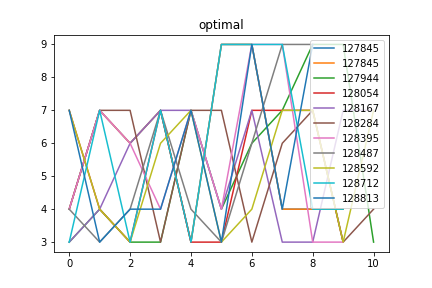

Values plotted in this chart, from the file beside it:
optimal, Max_fit, Gen, Dataset, Dist, Hof
127845, 9.0, 58, [3, 4, 3, 4, 3, 4, 9, 3, 4, 3, 4, 3, 4], 0.2655, [4, 7, 6, 7, 3, 9, 9, 4, 4, 4]
127944, 9.0, 36, [3, 4, 3, 4, 3, 4, 9, 3, 4, 3, 4, 3, 4], 0.1741, [3, 4, 3, 3, 7, 4, 6, 7, 9, 9, 3]
128054, 9.0, 26, [7, 7, 7, 7, 7, 7, 7, 7, 7], 0.2285, [7, 4, 3, 7, 3, 3, 7, 7, 7, 3]
128167, 9.0, 24, [7, 7, 7, 7, 6, 7], 0.1835, [3, 4, 6, 7, 7, 4, 7, 3, 3, 7, 7]
128284, 9.0, 30, [7, 7, 7, 7, 6, 7], 0.1835, [4, 7, 7, 3, 7, 7, 3, 6, 7, 3, 4]
128395, 9.0, 45, [3, 4, 3, 4, 3, 4, 9, 3, 4, 3, 4, 3, 4], 0.2015, [4, 7, 6, 4, 7, 4, 9, 9, 3, 3]
128487, 10.0, 26, [3, 4, 3, 4, 3, 4, 9, 3, 4, 3, 4, 3, 4], 0.1408, [4, 3, 4, 7, 4, 3, 6, 9, 9]
128592, 9.0, 21, [7, 7, 7, 7, 6, 7], 0.1835, [7, 4, 3, 6, 7, 3, 4, 7, 7, 3, 7]
128712, 9.0, 39, [3, 4, 3, 4, 3, 4, 9, 3, 4, 3, 4, 3, 4], 0.2425, [3, 7, 3, 7, 3, 9, 9, 9, 4, 4]
128813, 10.0, 64, [3, 4, 3, 4, 3, 4, 9, 3, 4, 3, 4, 3, 4], 0.1827, [7, 3, 4, 4, 7, 3, 9, 4, 9]
